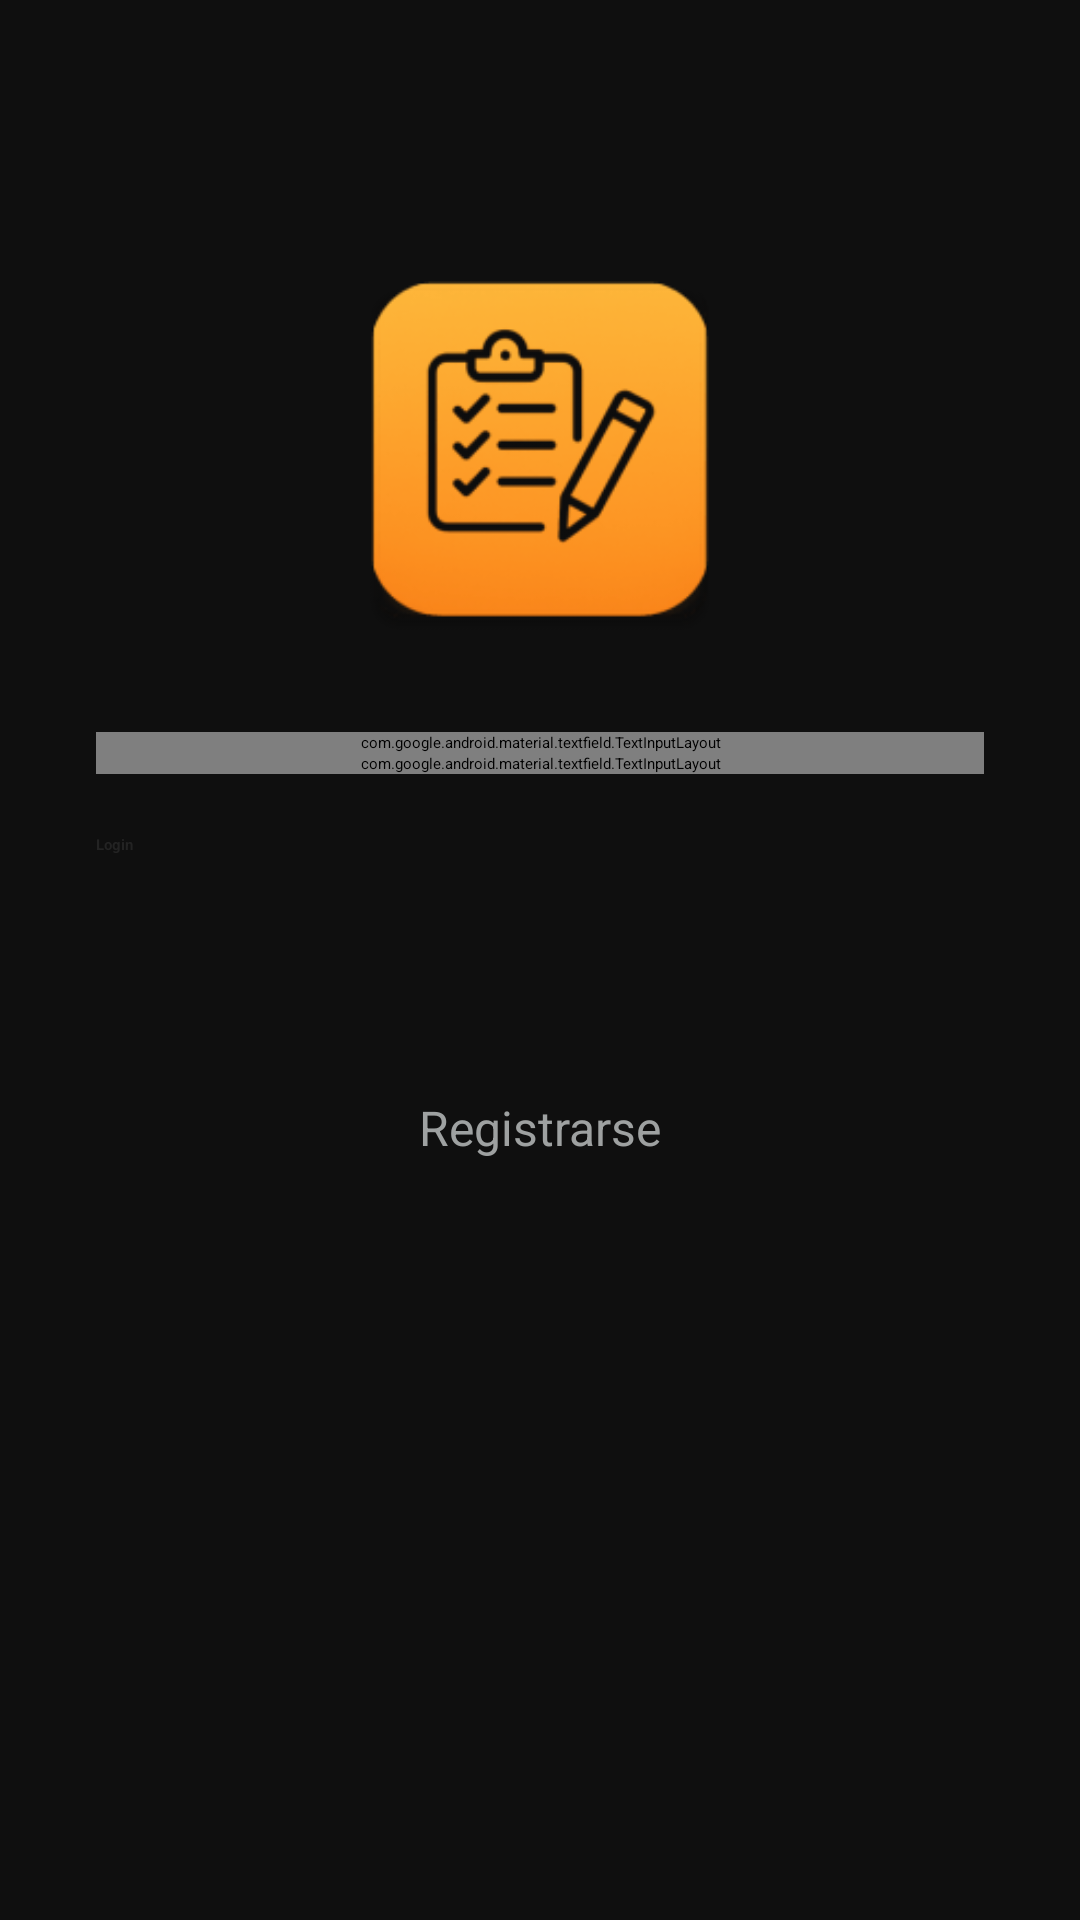

Here is an Android app screen rendered from its layout file. Give the layout XML and the strings, colors and styles it references.
<!-- AndroidManifest.xml: application theme Theme.InventoryWidget -->
<!-- res/layout/fragment_login.xml -->
<?xml version="1.0" encoding="utf-8"?>
<androidx.constraintlayout.widget.ConstraintLayout
    xmlns:android="http://schemas.android.com/apk/res/android"
    xmlns:app="http://schemas.android.com/apk/res-auto"
    xmlns:tools="http://schemas.android.com/tools"
    android:layout_width="match_parent"
    android:layout_height="match_parent"
    android:background="#0F0F0F"
    android:clickable="true"
    android:focusableInTouchMode="true"
    tools:context=".view.fragment.LoginFragment">


    
    <ImageView
        android:id="@+id/inventoryImage"
        android:layout_width="140dp"
        android:layout_height="140dp"
        android:layout_marginTop="80dp"
        android:src="@drawable/app_icon"
        app:layout_constraintTop_toTopOf="parent"
        app:layout_constraintStart_toStartOf="parent"
        app:layout_constraintEnd_toEndOf="parent"/>


    
    <LinearLayout
        android:id="@+id/containerFields"
        android:layout_width="0dp"
        android:layout_height="wrap_content"
        android:orientation="vertical"
        android:paddingHorizontal="32dp"
        android:paddingTop="24dp"
        app:layout_constraintTop_toBottomOf="@id/inventoryImage"
        app:layout_constraintStart_toStartOf="parent"
        app:layout_constraintEnd_toEndOf="parent">

        
        <com.google.android.material.textfield.TextInputLayout
            android:id="@+id/inputEmail"
            android:layout_width="match_parent"
            android:layout_height="wrap_content"
            android:hint="Email"
            app:boxBackgroundColor="@android:color/transparent"
            app:hintTextColor="@color/white"
            app:boxStrokeColor="@color/white"
            app:boxStrokeWidthFocused="2dp">

            <com.google.android.material.textfield.TextInputEditText
                android:id="@+id/edtEmail"
                android:layout_width="match_parent"
                android:layout_height="wrap_content"
                android:inputType="textEmailAddress"
                android:textColor="@color/white"
                android:textColorHint="@color/white"
                android:maxLength="40"/>
        </com.google.android.material.textfield.TextInputLayout>

        
        <com.google.android.material.textfield.TextInputLayout
            android:id="@+id/inputPassword"
            android:layout_width="match_parent"
            android:layout_height="wrap_content"
            android:hint="Password"
            app:boxBackgroundColor="@android:color/transparent"
            app:hintTextColor="@color/white"
            app:boxStrokeColor="@color/white"
            app:boxStrokeWidthFocused="2dp"
            app:endIconMode="custom"
            app:endIconDrawable="@drawable/outline_visibility_off_24"
            app:endIconTint="@color/white">

            <com.google.android.material.textfield.TextInputEditText
                android:id="@+id/edtPassword"
                android:layout_width="match_parent"
                android:layout_height="wrap_content"
                android:inputType="numberPassword"
                android:maxLength="10"
                android:textColor="@color/white"
                android:textColorHint="@color/white"/>
        </com.google.android.material.textfield.TextInputLayout>

        
        <TextView
            android:id="@+id/txtPasswordError"
            android:layout_width="wrap_content"
            android:layout_height="wrap_content"
            android:text="Mínimo 6 dígitos"
            android:textColor="@android:color/holo_red_light"
            android:textSize="12sp"
            android:paddingTop="4dp"
            android:visibility="gone"/>

        
        <Button
            android:id="@+id/btnLogin"
            android:layout_width="match_parent"
            android:layout_height="55dp"
            android:text="Login"
            android:textStyle="bold"
            android:textColor="@color/gray"
            android:backgroundTint="@color/bg_red"
            android:enabled="false"
            android:alpha="0.4"
            android:layout_marginTop="20dp"/>

    </LinearLayout>

    
    <TextView
        android:id="@+id/btnGoRegister"
        android:layout_width="wrap_content"
        android:layout_height="wrap_content"
        android:text="Registrarse"
        android:textColor="#9EA1A1"
        android:textSize="16sp"
        android:layout_marginBottom="32dp"
        android:layout_marginTop="32dp"
        app:layout_constraintTop_toBottomOf="@id/containerFields"
        app:layout_constraintStart_toStartOf="parent"
        app:layout_constraintEnd_toEndOf="parent" />


</androidx.constraintlayout.widget.ConstraintLayout>
<!-- resources referenced by this layout -->
<resources>
  <color name="bg_red">#FF6647</color>
  <color name="gray">#424242</color>
  <color name="white">#FFFFFFFF</color>
  <!-- drawable app_icon: png bitmap (drawable-nodpi, 9895 bytes) -->
</resources>
